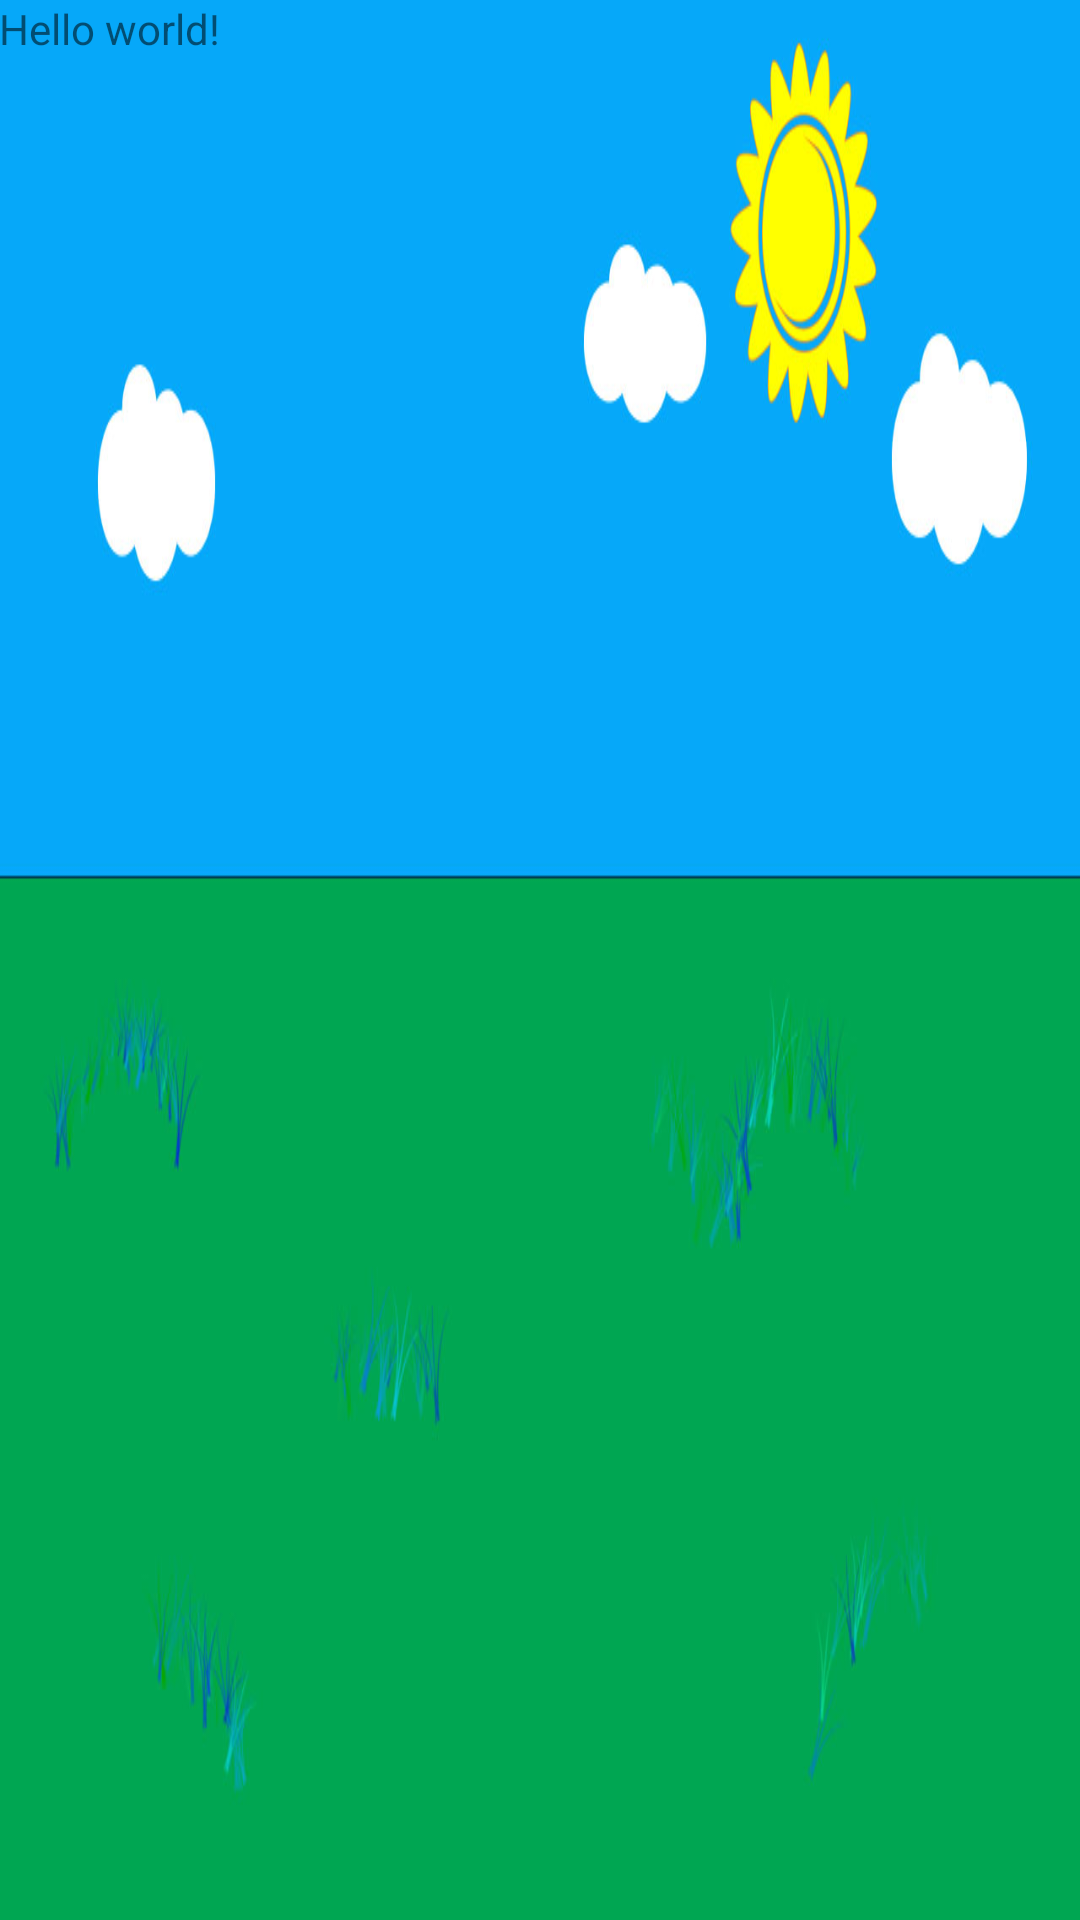

Here is an Android app screen rendered from its layout file. Give the layout XML and the strings, colors and styles it references.
<!-- AndroidManifest.xml: application theme AppTheme -->
<!-- res/layout/activity_game.xml -->
<RelativeLayout xmlns:android="http://schemas.android.com/apk/res/android"
    xmlns:tools="http://schemas.android.com/tools" android:layout_width="match_parent"
    android:layout_height="match_parent" android:paddingLeft="@dimen/activity_horizontal_margin"
    android:paddingRight="@dimen/activity_horizontal_margin"
    android:paddingTop="@dimen/activity_vertical_margin"
    android:paddingBottom="@dimen/activity_vertical_margin"
    android:background="@drawable/bak1"
    tools:context="gl.giskaland.GameActivity">

    <TextView android:text="@string/hello_world" android:layout_width="wrap_content"
        android:layout_height="wrap_content" />

</RelativeLayout>
<!-- resources referenced by this layout -->
<resources>
  <!-- drawable bak1: jpg bitmap (drawable-mdpi, 78320 bytes) -->
  <string name="hello_world">Hello world!</string>
  <style name="AppTheme" parent="Theme.AppCompat.Light.DarkActionBar">
          
      </style>
</resources>
